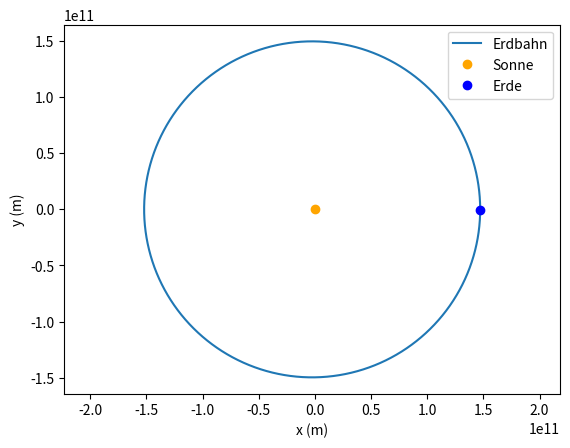

This figure's Python source:
import numpy as np
import matplotlib.pyplot as plt

a = 1.496e11 #Große Halbachse der Umlaufbahn der Ellipse
e = 0.0167 #Exzentrizität
G = 6.67430e-11
Ms = 1.989e30

T = 365.25 * 24 * 60 * 60 #Umlaufdauer in Sekunden
N = int(365.25 * 24) 

dt = T / N #Aktuell ist Delta T eine Stunde

t0 = 0
r_Erde = np.array([a * (1 - e), 0]) #Ortsvektor zum Zeitpunkt t = 0
v_Erde = np.array([0, np.sqrt(G * Ms * (1 + e) / (a * (1 - e)))]) #Geschwindigkeisvektor zum Zeitpunkt t = 0

r_Werte = [r_Erde]
v_Werte = [v_Erde]

for n in range(N): #Idee ist das Euler-Verfahren zu benutzen
    tn = t0 + n * dt #Zeitpunkte an denen die Geschwindigkeit und der Standort berechnet wird

    abstand = np.linalg.norm(r_Erde) #Gibt aktuellen Abstand von Erde zur Sonne durch die 2-Norm an

    a_Erde = - G * Ms * r_Erde / (abstand**3)
    v_Erde = v_Erde + a_Erde * dt
    r_Erde = r_Erde + v_Erde * dt

    r_Werte.append(r_Erde)
    v_Werte.append(v_Erde)

r_Werte = np.array(r_Werte)
v_Werte = np.array(v_Werte)

plt.plot(r_Werte[:, 0], r_Werte[:, 1], label="Erdbahn")
plt.plot(0, 0, "o", color="orange", label="Sonne")
plt.axis("equal")
plt.xlabel("x (m)")
plt.ylabel("y (m)")

erdpunkt, = plt.plot(
    r_Werte[:, 0], r_Werte[:, 1], "o",
    label="Erde", color="blue"
)

plt.legend()

for i in range(1, len(r_Werte), 24):
    erdpunkt.set_data([r_Werte[i, 0]], [r_Werte[i, 1]]) #jede 24. Position
    plt.pause(0.01) #Abwarten nach jeder Bildsetzung, damit nicht nur der Endzustand sichtbar ist

plt.show()
